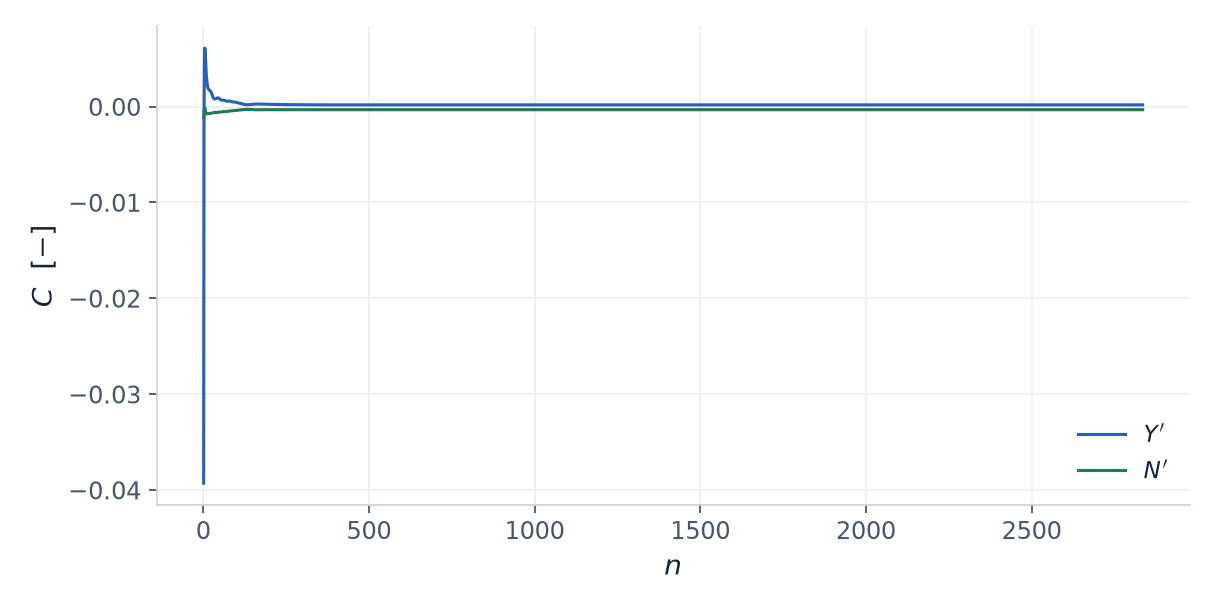

The table this chart was drawn from, first rows:
iteration, Y_prime, N_prime
1.0, -0.03928, -0.001164
2.0, -0.002002, -0.0008658
3.0, 0.003859, -0.0002433
4.0, 0.006099, -9.12390628808749e-05
5.0, 0.006064, -0.0001743
6.0, 0.005325, -0.0003525
7.0, 0.00451, -0.0005208
8.0, 0.003842, -0.0006391
9.0, 0.003319, -0.0007066
10.0, 0.002893, -0.0007385
11.0, 0.002549, -0.0007467
12.0, 0.002277, -0.0007413
13.0, 0.002071, -0.0007309
14.0, 0.00192, -0.0007216
15.0, 0.001876, -0.0007175
16.0, 0.001805, -0.0007142
17.0, 0.001761, -0.000716
18.0, 0.00174, -0.0007205
19.0, 0.001686, -0.0007174
20.0, 0.001657, -0.0007177
21.0, 0.001625, -0.0007165
22.0, 0.001581, -0.0007129
23.0, 0.001526, -0.0007068
24.0, 0.001472, -0.0007015
25.0, 0.001375, -0.0006852
26.0, 0.001267, -0.0006681
27.0, 0.001163, -0.0006521
28.0, 0.001069, -0.0006384
29.0, 0.0009899, -0.000628
30.0, 0.0009251, -0.0006211
31.0, 0.0008741, -0.0006178
32.0, 0.0008359, -0.0006177
33.0, 0.0008095, -0.0006198
34.0, 0.0007937, -0.0006232
35.0, 0.0007877, -0.0006268
36.0, 0.0007903, -0.0006293
37.0, 0.0008007, -0.0006298
38.0, 0.0008176, -0.0006278
39.0, 0.0008392, -0.0006233
40.0, 0.0008632, -0.0006164
41.0, 0.0008858, -0.0006079
42.0, 0.000904, -0.0005985
43.0, 0.000915, -0.0005892
44.0, 0.0009171, -0.0005807
45.0, 0.0009097, -0.0005736
46.0, 0.000893, -0.0005681
47.0, 0.0008688, -0.0005644
48.0, 0.0008388, -0.0005623
49.0, 0.0008055, -0.0005612
50.0, 0.0007718, -0.0005605
51.0, 0.0007408, -0.0005596
52.0, 0.0007153, -0.0005581
53.0, 0.0006964, -0.0005558
54.0, 0.0006849, -0.0005525
55.0, 0.0006801, -0.0005483
56.0, 0.0006805, -0.0005436
57.0, 0.0006836, -0.0005387
58.0, 0.0006867, -0.0005342
59.0, 0.0006874, -0.0005305
60.0, 0.0006842, -0.0005278
... 2,775 more rows
